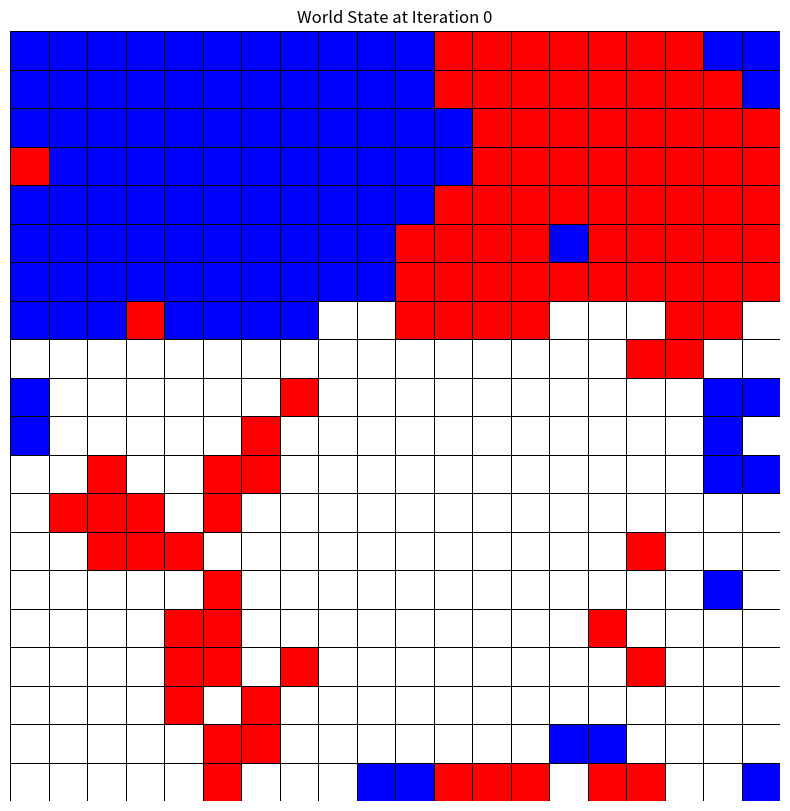
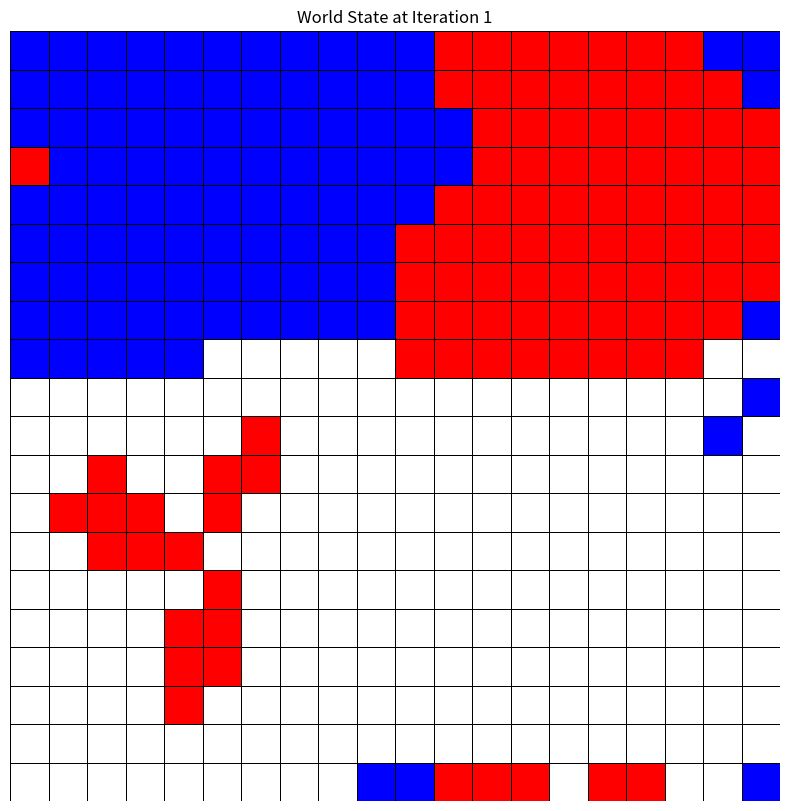
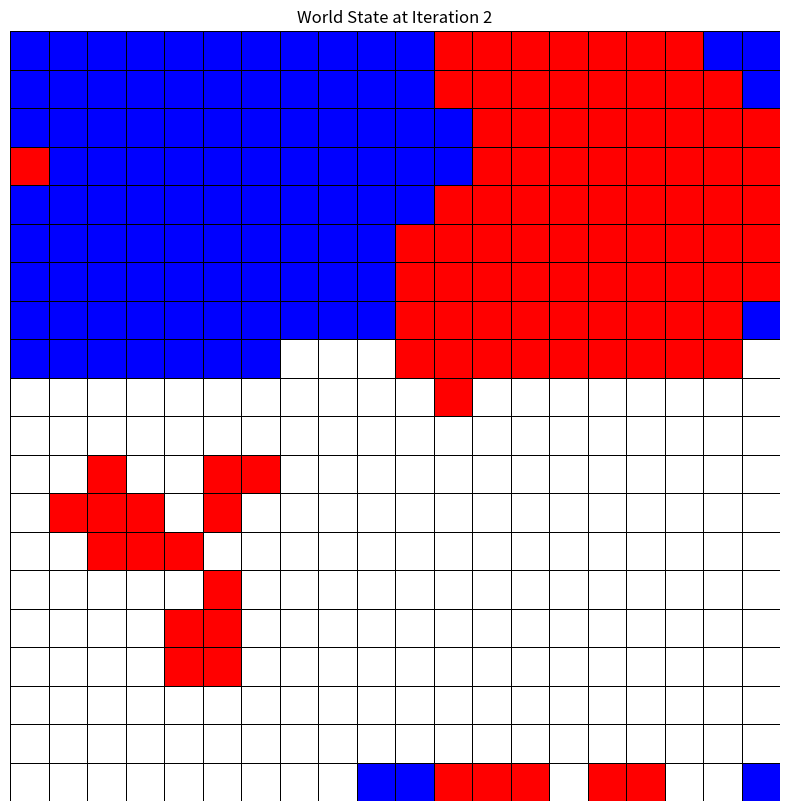
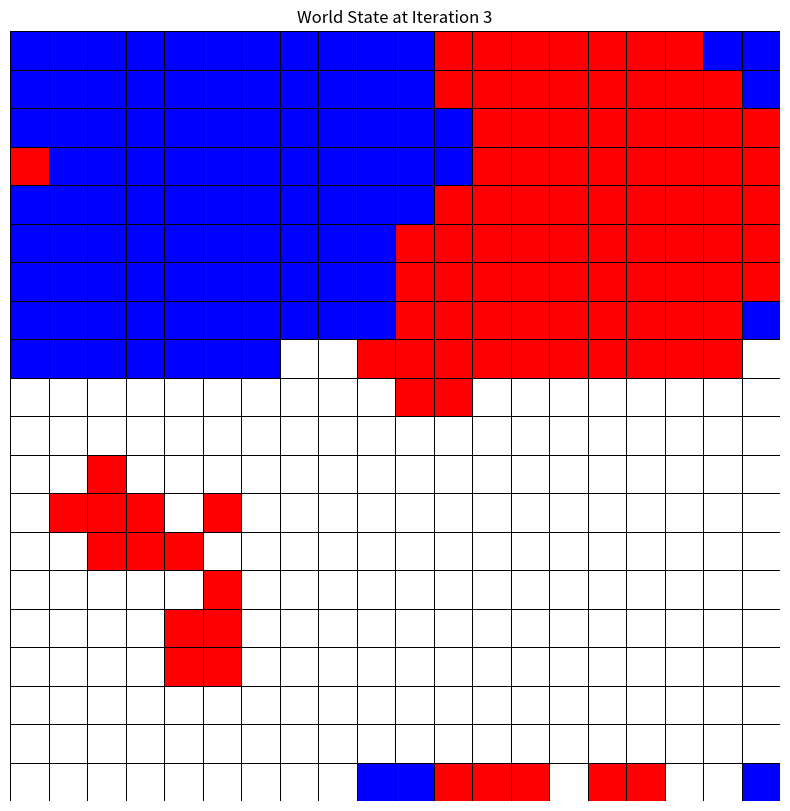
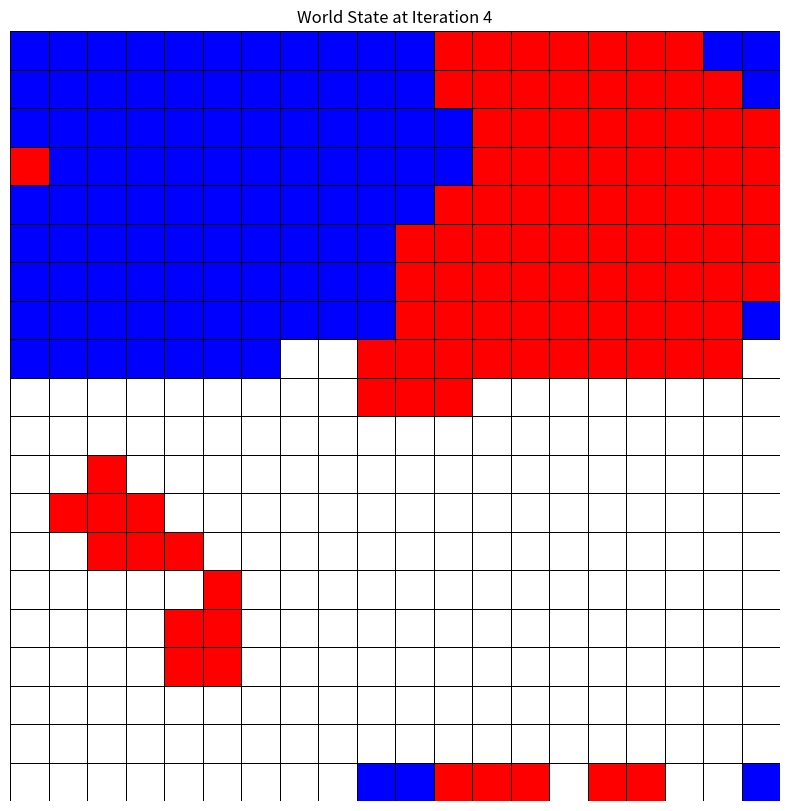
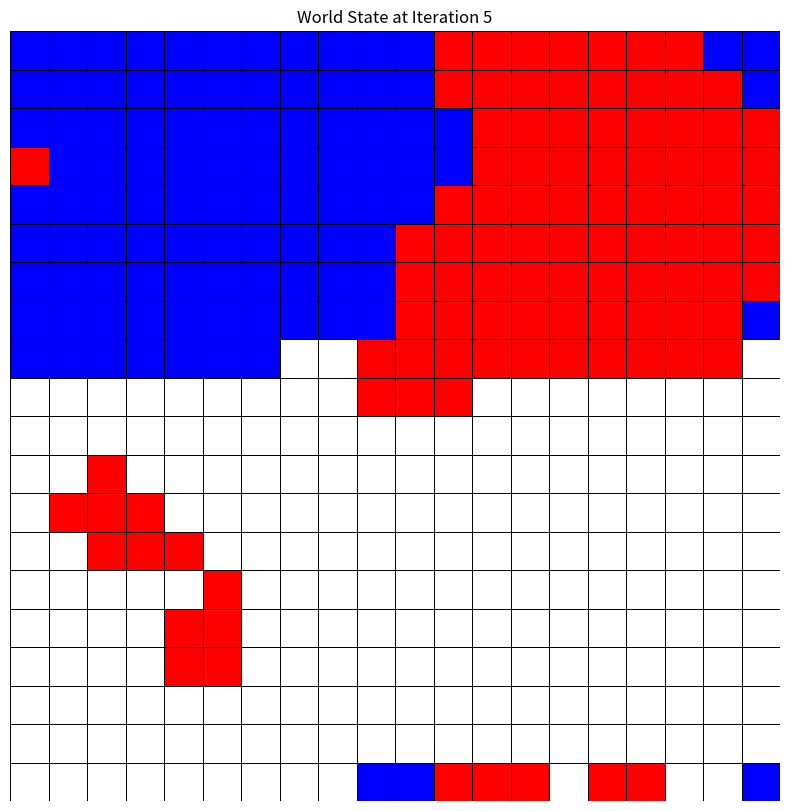
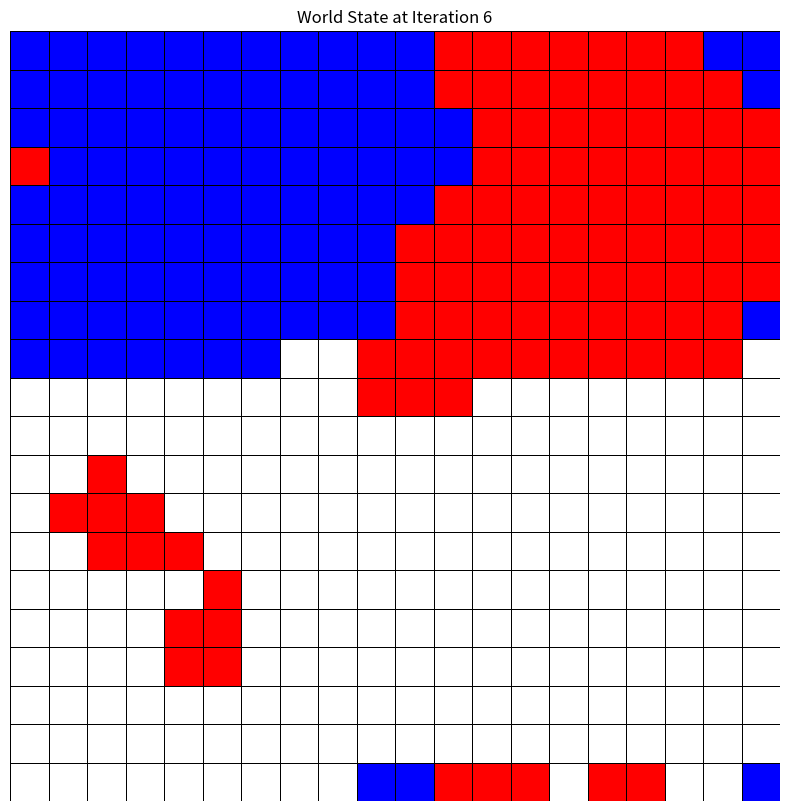
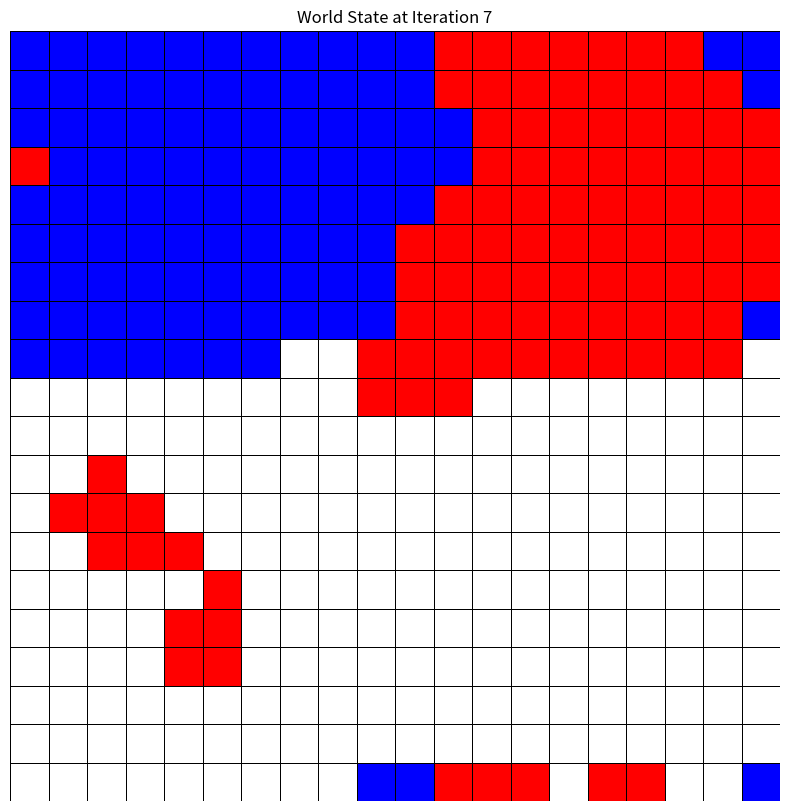
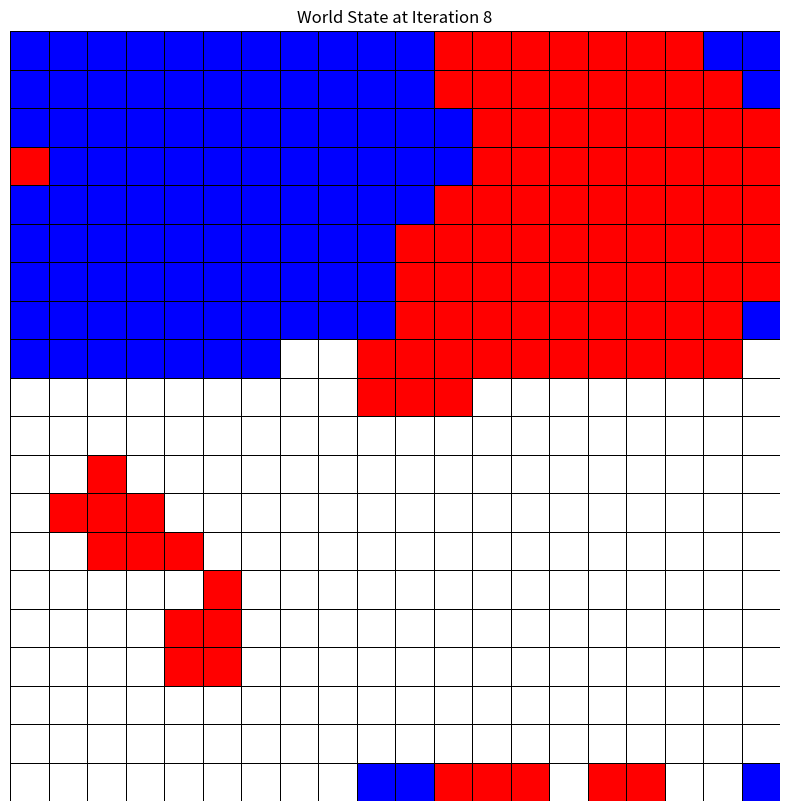
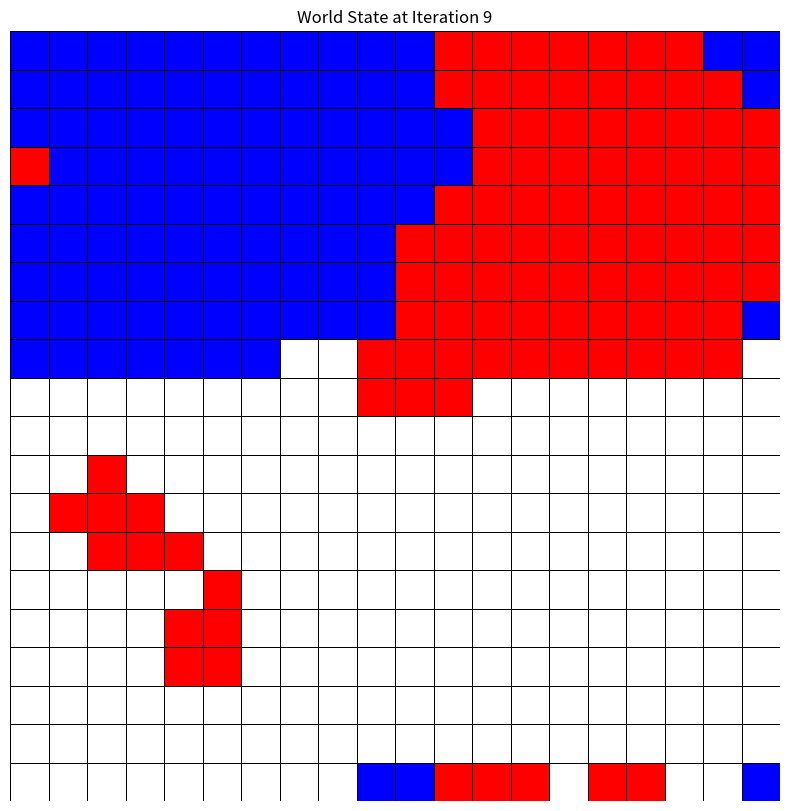

The matplotlib source for these figures, in order:
import random
import matplotlib.pyplot as plt
import seaborn as sns
import numpy as np

class Agent:
    def __init__(self, color, same_pref):
        """Initialize agent with its color and preference for same neighbors."""
        self.color = color
        self.same_pref = same_pref
        self.location = None
    
    def move(self, world):
        """Move agent to a new position if unhappy."""
        if not self.am_i_happy(world):
            vacant_patches = world.find_vacant(return_all=True)
            for patch in vacant_patches:
                if self.am_i_happy(world, patch):
                    world.grid[self.location] = None
                    self.location = patch
                    world.grid[patch] = self
                    return 1
            return 2
        return 0
    
    def am_i_happy(self, world, loc=None):
        """Check if the agent is happy at its current or a given location."""
        if loc is None:
            loc = self.location
        neighbors = self.locate_neighbors(world, loc)
        same_color_neighbors = sum(1 for neighbor in neighbors if neighbor and neighbor.color == self.color)
        total_neighbors = len(neighbors)
        if total_neighbors == 0:
            return False
        return same_color_neighbors >= self.same_pref
    
    def locate_neighbors(self, world, loc):
        """Locate neighbors around the given location."""
        x, y = loc
        neighbors = []
        for dx in [-1, 0, 1]:
            for dy in [-1, 0, 1]:
                if dx == 0 and dy == 0:
                    continue
                nx, ny = (x + dx) % world.size[0], (y + dy) % world.size[1]
                neighbors.append(world.grid[(nx, ny)])
        return neighbors

class World:
    def __init__(self, size, num_agents, same_pref):
        """Initialize the world with a grid and agents."""
        self.size = size
        self.grid = self.build_grid(size)
        self.agents = self.build_agents(num_agents, same_pref)
        self.init_world()
    
    def build_grid(self, size):
        """Build an empty grid for the world."""
        return {(x, y): None for x in range(size[0]) for y in range(size[1])}
    
    def build_agents(self, num_agents, same_pref):
        """Build a list of agents with random colors."""
        agents = []
        for i in range(num_agents):
            color = 'red' if i < num_agents / 2 else 'blue'
            agents.append(Agent(color, same_pref))
        return agents
    
    def init_world(self):
        """Place agents at random locations in the world."""
        for agent in self.agents:
            loc = self.find_vacant()
            if loc:
                agent.location = loc  # Ensure location is a tuple
                self.grid[loc] = agent
    
    def find_vacant(self, return_all=False):
        """Find a list of vacant patches."""
        vacant = [loc for loc, occupant in self.grid.items() if occupant is None]
        if return_all:
            return vacant
        return random.choice(vacant) if vacant else None
    
    def run(self, max_iter):
        """Run the simulation for a number of iterations."""
        for iteration in range(max_iter):
            random.shuffle(self.agents)
            for agent in self.agents:
                agent.move(self)
            self.report_integration(iteration)
    
    def report_integration(self, iteration):
        """Report the integration status of the world."""
        happy_agents = sum(agent.am_i_happy(self) for agent in self.agents)
        print(f'Iteration report: {happy_agents}/{len(self.agents)} agents are happy.')
        self.plot_world(iteration)
    
    def plot_world(self, iteration):
        """Plot the current state of the world."""
        grid_size = self.size
        world_grid = np.zeros(grid_size)

        for (x, y), agent in self.grid.items():
            if agent is not None:
                if agent.color == 'red':
                    world_grid[x][y] = 1
                elif agent.color == 'blue':
                    world_grid[x][y] = 2

        plt.figure(figsize=(10, 10))
        sns.heatmap(world_grid, cbar=False, square=True, linewidths=.5, linecolor='black', annot=False,
                    xticklabels=False, yticklabels=False, cmap=sns.color_palette(["white", "red", "blue"]))
        plt.title(f'World State at Iteration {iteration}')
        plt.show()

if __name__ == "__main__":
    world_size = (20, 20)
    num_agents = 200
    same_pref = 3
    max_iter = 10
    
    world = World(world_size, num_agents, same_pref)
    world.run(max_iter)
